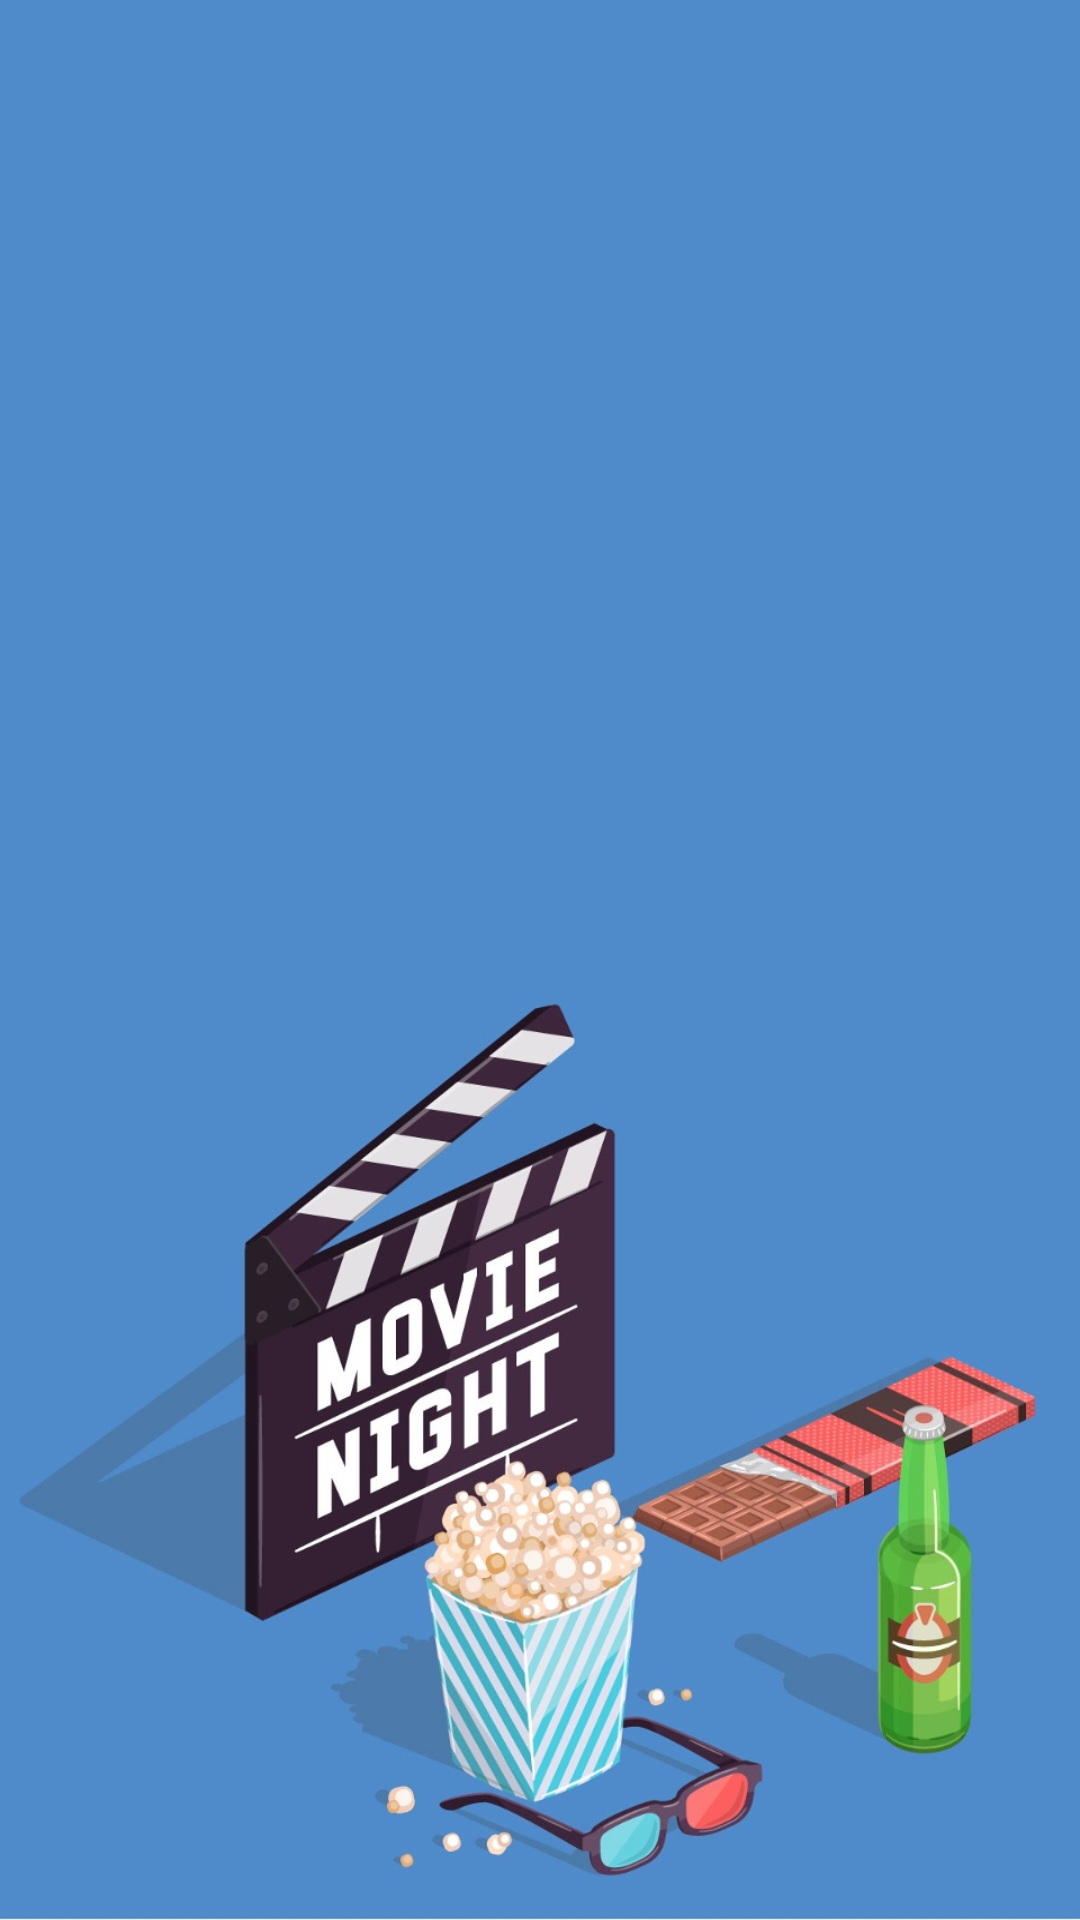

Layout XML and referenced resources for this Android screen:
<!-- AndroidManifest.xml: application theme AppTheme -->
<!-- res/layout/activity_rate_movies.xml -->
<?xml version="1.0" encoding="utf-8"?>
<LinearLayout xmlns:android="http://schemas.android.com/apk/res/android"
    android:id="@+id/activity_rate_movies"
    android:padding="5dp"
    android:orientation="vertical"
    android:layout_width="match_parent"
    android:layout_height="match_parent"
    android:layout_gravity="center"
    android:background="@mipmap/movieb2">


        <ScrollView
            android:layout_width="fill_parent"
            android:layout_height="wrap_content"
            android:layout_weight="1"
            android:id="@+id/scrollRate"

            >
            <LinearLayout xmlns:android="http://schemas.android.com/apk/res/android"
                android:layout_width="match_parent"
                android:layout_height="match_parent"
                android:id="@+id/linearRate"
                android:orientation="vertical"
                android:layout_gravity="center_horizontal"

                >

            </LinearLayout>
        </ScrollView>
    </LinearLayout>
<!-- resources referenced by this layout -->
<resources>
  <!-- mipmap movieb2: jpg bitmap (drawable, 187198 bytes) -->
  <style name="AppTheme" parent="Theme.AppCompat.Light.DarkActionBar">
          
          <item name="colorPrimary">@color/colorPrimary</item>
          <item name="colorPrimaryDark">@color/colorPrimaryDark</item>
          <item name="colorAccent">@color/colorAccent</item>
      </style>
  <color name="colorPrimary">#4f8bca</color>
  <color name="colorPrimaryDark">#303F9F</color>
  <color name="colorAccent">#4ca2d6</color>
</resources>
